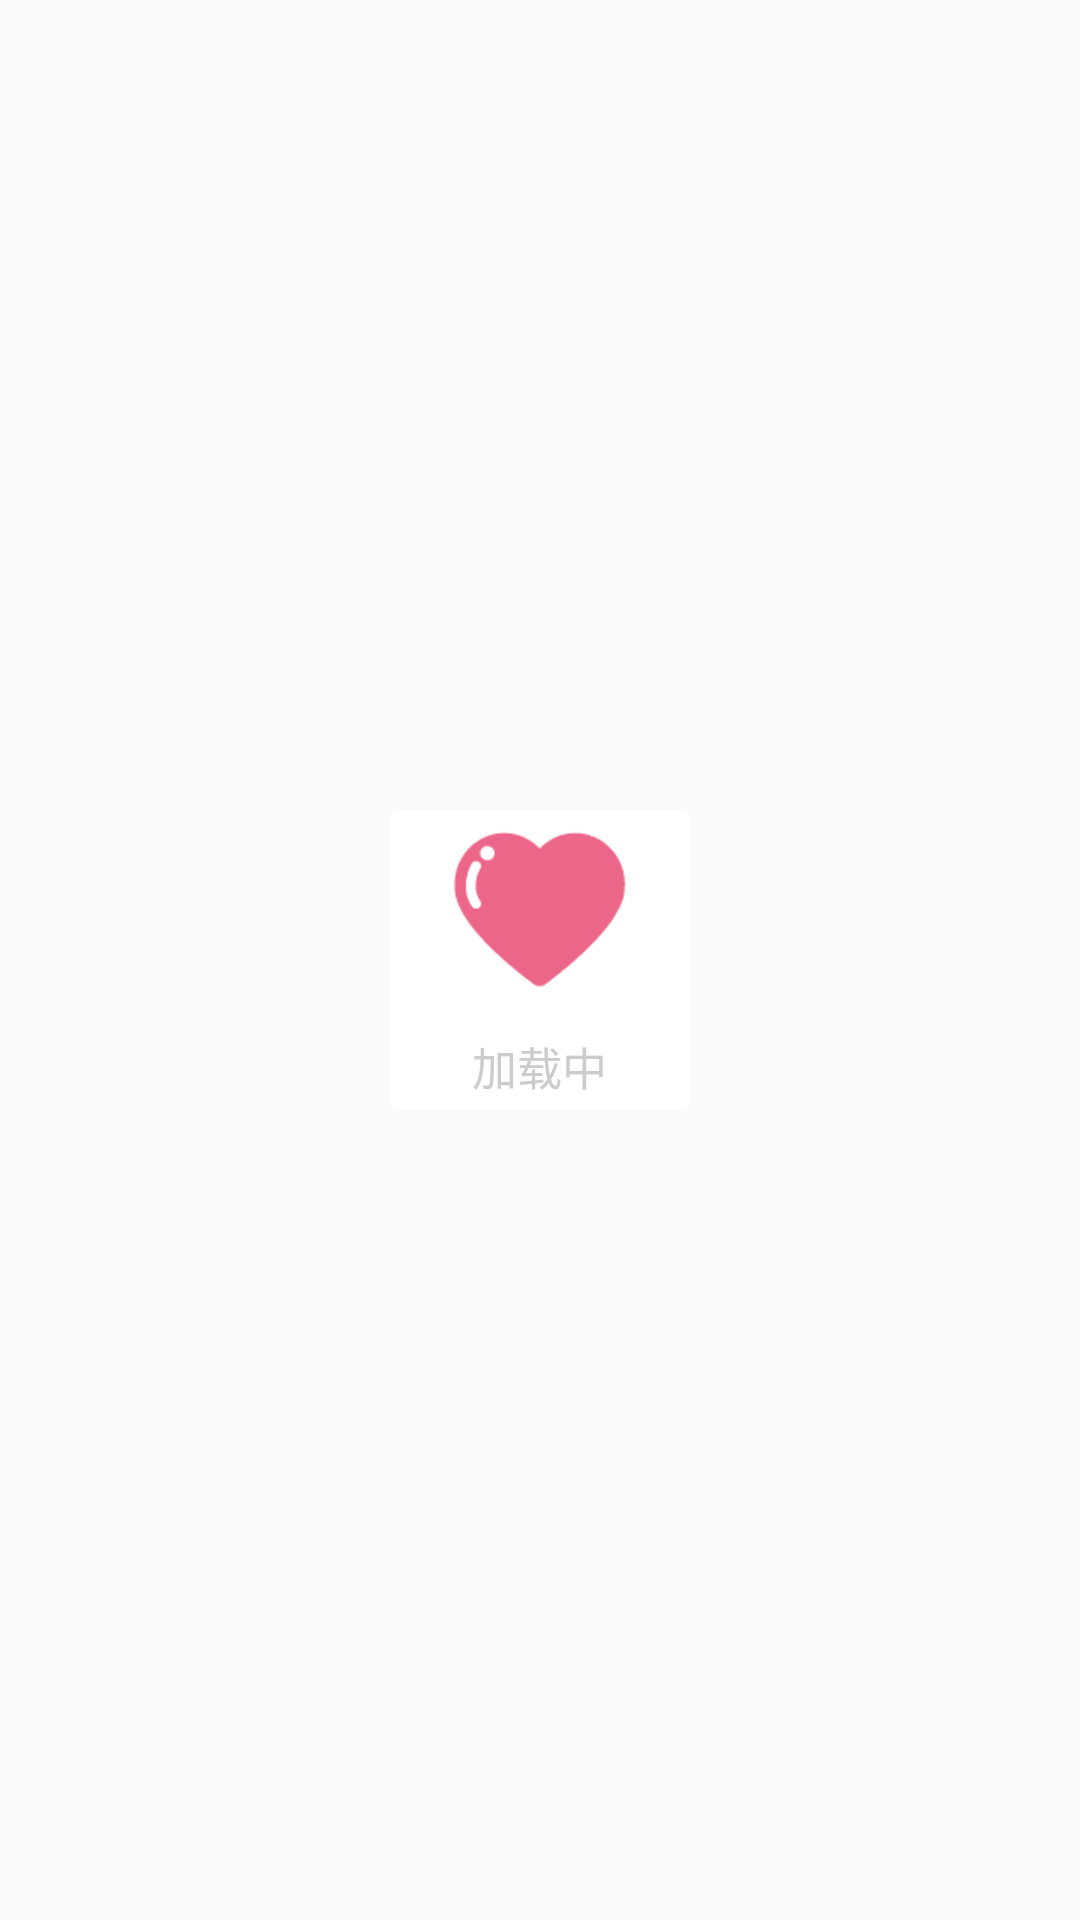

This screen was rendered from an Android layout file. Write that file and the resources it references.
<!-- AndroidManifest.xml: application theme AppTheme -->
<!-- res/layout/loading_layout.xml -->
<?xml version="1.0" encoding="utf-8"?>
<RelativeLayout xmlns:android="http://schemas.android.com/apk/res/android"
    android:layout_width="match_parent"
    android:layout_height="match_parent"
    android:background="@android:color/transparent" >

    <LinearLayout
        android:id="@+id/llCenterArea"
        android:layout_width="100dp"
        android:layout_height="100dp"
        android:layout_centerInParent="true"
        android:background="@drawable/bg_statustip_centerarea"
        android:gravity="center"
        android:orientation="vertical" >

        
            
            
            
            

        <ImageView
            android:id="@+id/ivLoading"
            android:layout_width="wrap_content"
            android:layout_height="wrap_content"
            android:background="@drawable/icon_dialog_loading" />

        <TextView
            android:id="@+id/tvText"
            android:layout_width="wrap_content"
            android:layout_height="wrap_content"
            android:layout_marginTop="10dp"
            android:text="加载中"
            android:textColor="#CCCCCC"
            android:textSize="15sp" />
    </LinearLayout>

</RelativeLayout>
<!-- resources referenced by this layout -->
<resources>
  <!-- drawable bg_statustip_centerarea (drawable) -->
  <?xml version="1.0" encoding="utf-8"?>
  
  <shape xmlns:android="http://schemas.android.com/apk/res/android"
      android:shape="rectangle" >
  
      <corners
          android:bottomLeftRadius="3dp"
          android:bottomRightRadius="3dp"
          android:topLeftRadius="3dp"
          android:topRightRadius="3dp" />
  
      
      <solid android:color="#FFFFFF" />
  </shape>
  <!-- drawable icon_dialog_loading: png bitmap (drawable-xhdpi, 19772 bytes) -->
  <style name="AppTheme" parent="Theme.AppCompat.Light.DarkActionBar">
          
          <item name="colorPrimary">@color/colorPrimary</item>
          <item name="colorPrimaryDark">@color/colorPrimaryDark</item>
          <item name="colorAccent">@color/colorAccent</item>
      </style>
  <!-- not gathered from this repository: default colours our renderer supplied (Android Studio template values) -->
  <color name="colorPrimary">#FF6200EE</color>
  <color name="colorPrimaryDark">#FF3700B3</color>
  <color name="colorAccent">#FF03DAC5</color>
</resources>
